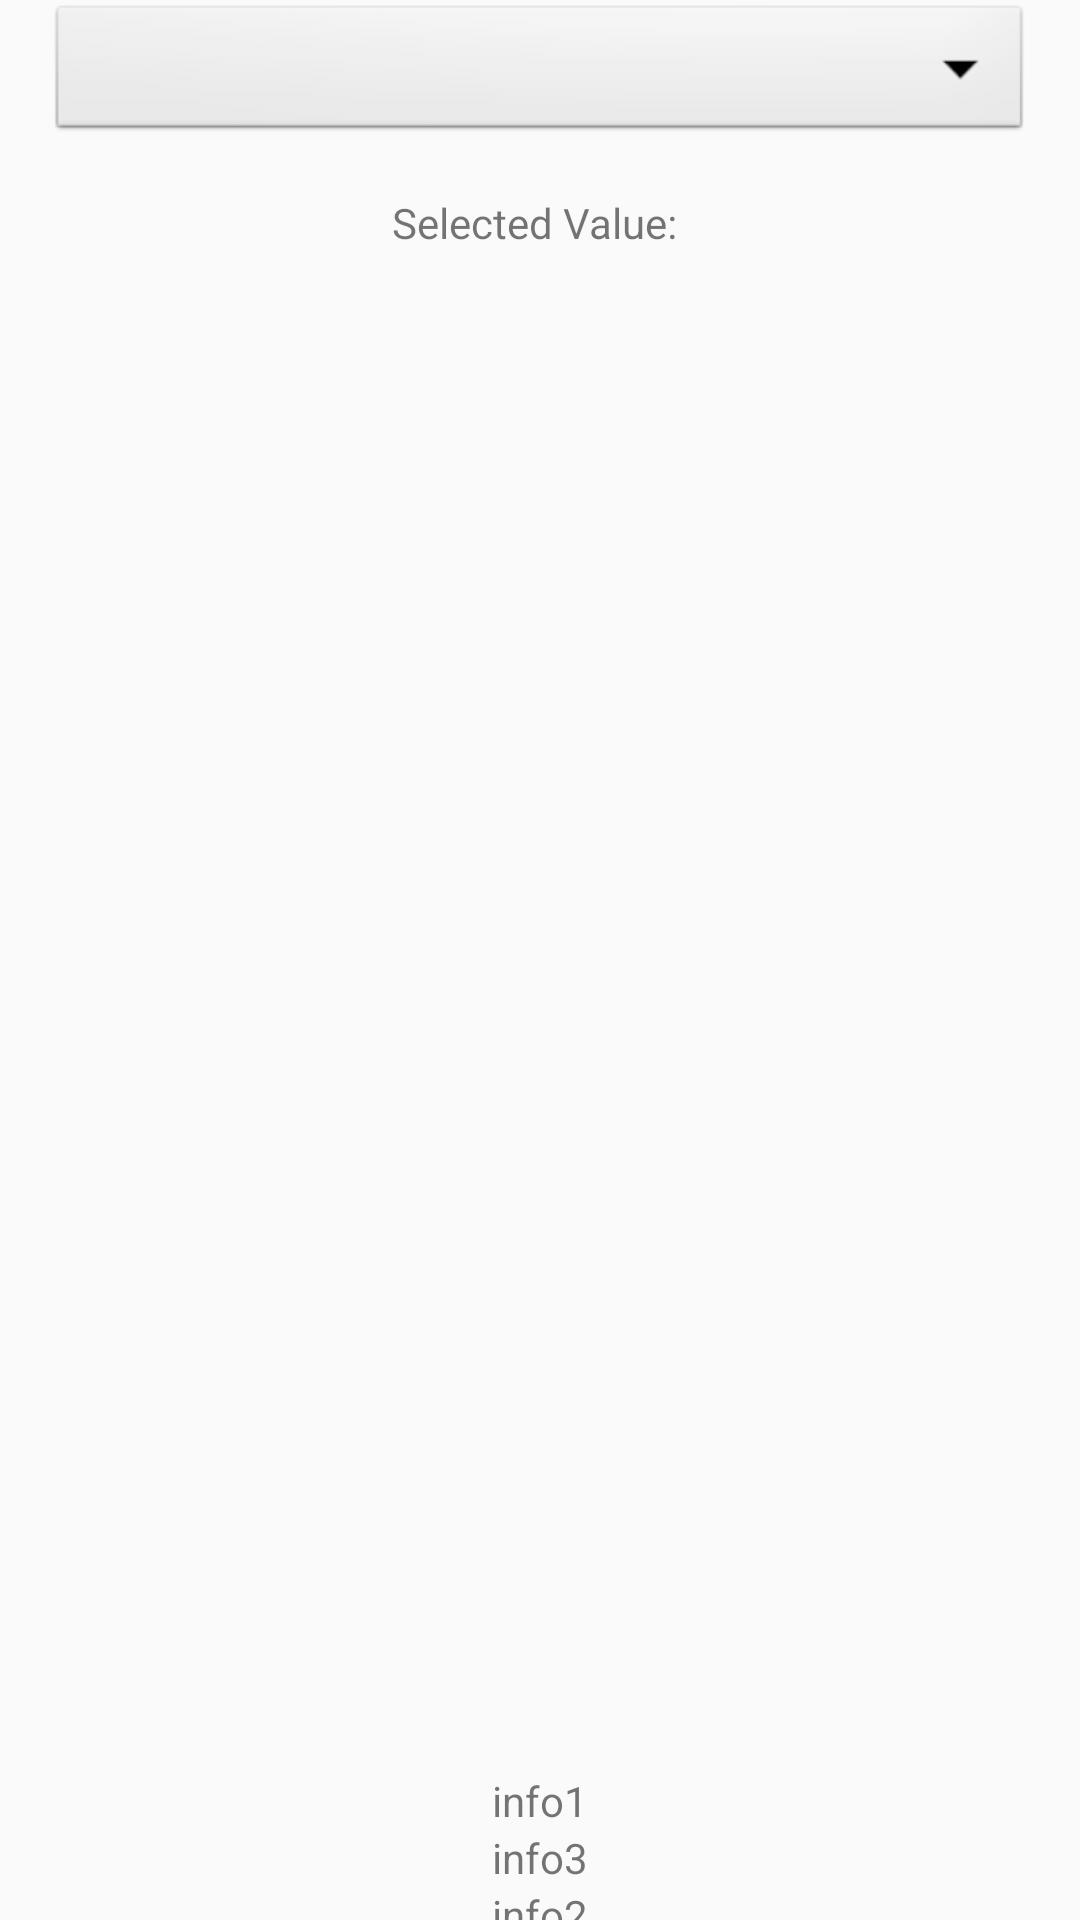

Produce the Android XML layout that renders to this screen, including the resource entries it uses.
<!-- AndroidManifest.xml: application theme Theme.Dog_app -->
<!-- res/layout/fragment_breeds.xml -->
<?xml version="1.0" encoding="utf-8"?>
<LinearLayout xmlns:android="http://schemas.android.com/apk/res/android"
    android:orientation="vertical"
    android:layout_width="match_parent"
    android:layout_height="match_parent">


    <RelativeLayout
        android:layout_width="wrap_content"
        android:layout_height="wrap_content">

        <Spinner
            android:id="@+id/spinner"
            android:layout_width="match_parent"
            android:layout_height="wrap_content"
            android:layout_marginStart="16dp"
            android:layout_marginEnd="16dp"
            android:background="@android:drawable/btn_dropdown" />

        <TextView
            android:id="@+id/selectedValue"
            android:layout_width="wrap_content"
            android:layout_height="wrap_content"
            android:layout_below="@id/spinner"
            android:layout_centerHorizontal="true"
            android:layout_marginTop="16dp"
            android:text="Selected Value: " />
    </RelativeLayout>
    <LinearLayout
        android:layout_width="match_parent"
        android:layout_height="wrap_content"
        android:layout_alignParentTop="true"
        android:layout_centerHorizontal="true"
        android:layout_gravity="center"
        android:orientation="vertical"
        >

        <ImageView
            android:id="@+id/imageView"
            android:layout_width="match_parent"
            android:layout_height="507dp"
            android:src="@drawable/dog1" />

        <RelativeLayout
            android:layout_width="match_parent"
            android:layout_height="match_parent">

            <TextView
                android:id="@+id/myTextView1"
                android:layout_width="wrap_content"
                android:layout_height="wrap_content"
                android:layout_centerInParent="true"
                android:text="@string/info1" />
        </RelativeLayout>

        <RelativeLayout
            android:layout_width="match_parent"
            android:layout_height="match_parent">

            <TextView
                android:id="@+id/myTextView3"
                android:layout_width="wrap_content"
                android:layout_height="wrap_content"
                android:layout_centerInParent="true"
                android:text="@string/info3" />
        </RelativeLayout>

        <RelativeLayout
            android:layout_width="match_parent"
            android:layout_height="match_parent">

            <TextView
                android:id="@+id/myTextView2"
                android:layout_width="wrap_content"
                android:layout_height="wrap_content"
                android:layout_centerInParent="true"
                android:text="@string/info2" />
        </RelativeLayout>

        <RelativeLayout
            xmlns:android="http://schemas.android.com/apk/res/android"
            android:layout_width="match_parent"
            android:layout_height="match_parent">

            <TextView
                android:id="@+id/myTextView4"
                android:layout_width="wrap_content"
                android:layout_height="wrap_content"
                android:text="@string/info4"
                android:layout_centerInParent="true" />
        </RelativeLayout>
        <RelativeLayout
            xmlns:android="http://schemas.android.com/apk/res/android"
            android:layout_width="match_parent"
            android:layout_height="match_parent">

            <TextView
                android:id="@+id/myTextView5"
                android:layout_width="wrap_content"
                android:layout_height="wrap_content"
                android:text="@string/info5"
                android:layout_centerInParent="true" />
        </RelativeLayout>
    </LinearLayout>


</LinearLayout>
<!-- resources referenced by this layout -->
<resources>
  <string name="info1">info1</string>
  <string name="info2">info2</string>
  <string name="info3">info3</string>
  <string name="info4">info4</string>
  <string name="info5">info5</string>
  <style name="Theme.Dog_app" parent="Theme.AppCompat.Light.NoActionBar">
          
          <item name="colorPrimary">@color/teal_200</item>
          <item name="colorPrimaryVariant">@color/teal_200</item>
          <item name="colorOnPrimary">@color/white</item>
          
          <item name="colorSecondary">@color/teal_200</item>
          <item name="colorSecondaryVariant">@color/teal_700</item>
          <item name="colorOnSecondary">@color/black</item>
          
          <item name="android:statusBarColor" tools:targetApi="l">?attr/colorPrimaryVariant</item>
          
      </style>
  <color name="teal_200">#FF03DAC5</color>
  <color name="white">#FFFFFFFF</color>
  <color name="teal_700">#FF018786</color>
  <color name="black">#FF000000</color>
</resources>
